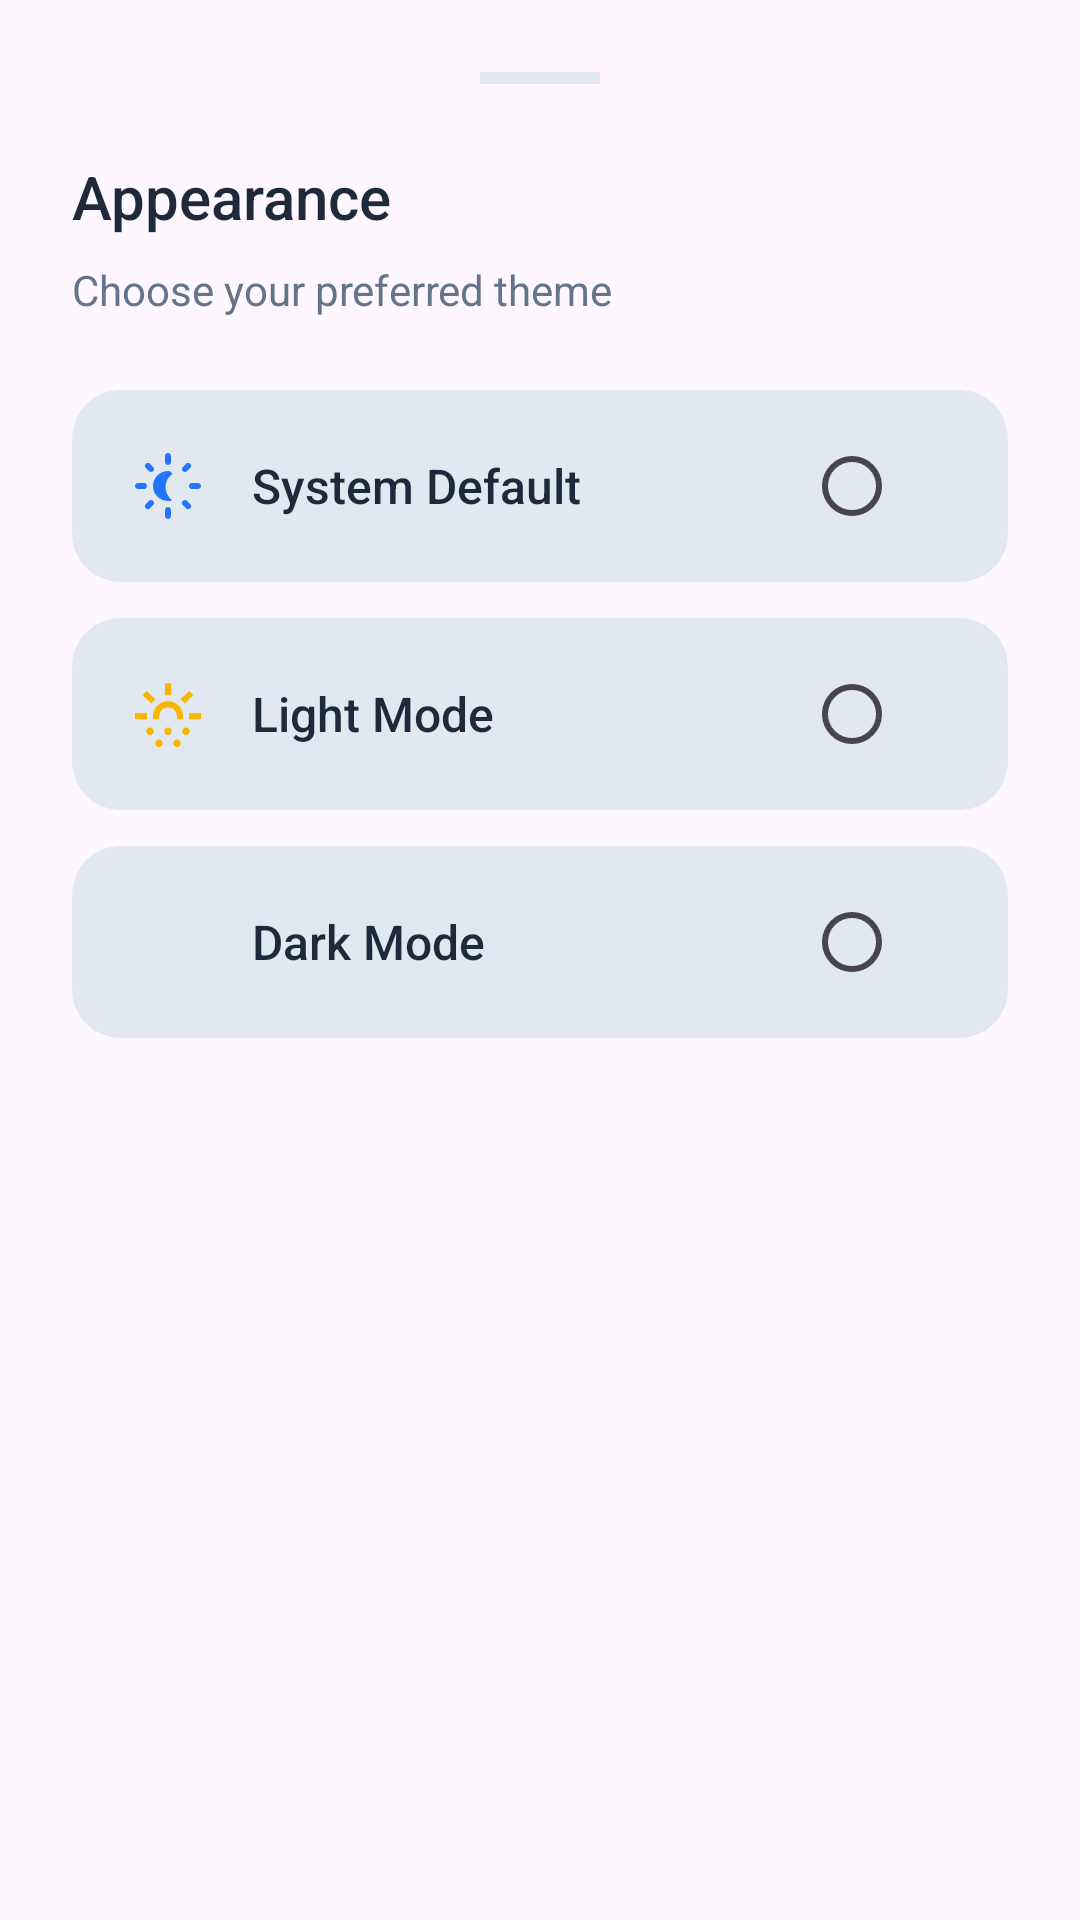

Produce the Android XML layout that renders to this screen, including the resource entries it uses.
<!-- AndroidManifest.xml: application theme Theme.Solvly -->
<!-- res/layout/layout_theme_selection_sheet.xml -->
<?xml version="1.0" encoding="utf-8"?>
<LinearLayout xmlns:android="http://schemas.android.com/apk/res/android"
    xmlns:app="http://schemas.android.com/apk/res-auto"
    android:layout_width="match_parent"
    android:layout_height="wrap_content"
    android:background="@drawable/bg_bottom_sheet"
    android:orientation="vertical"
    android:padding="24dp">

    <View
        android:layout_width="40dp"
        android:layout_height="4dp"
        android:layout_gravity="center_horizontal"
        android:layout_marginBottom="24dp"
        android:background="@color/divider" />

    <TextView
        android:layout_width="wrap_content"
        android:layout_height="wrap_content"
        android:fontFamily="sans-serif-medium"
        android:text="@string/theme_title"
        android:textColor="@color/on_surface"
        android:textSize="20sp" />

    <TextView
        android:layout_width="wrap_content"
        android:layout_height="wrap_content"
        android:layout_marginTop="8dp"
        android:layout_marginBottom="24dp"
        android:text="@string/theme_subtitle"
        android:textColor="@color/text_secondary"
        android:textSize="14sp" />

    <com.google.android.material.card.MaterialCardView
        android:id="@+id/themeSystem"
        android:layout_width="match_parent"
        android:layout_height="wrap_content"
        android:layout_marginBottom="12dp"
        app:cardBackgroundColor="@color/divider"
        app:cardCornerRadius="16dp"
        app:cardElevation="0dp"
        app:strokeColor="#2575FC"
        app:strokeWidth="0dp">

        <LinearLayout
            android:layout_width="match_parent"
            android:layout_height="64dp"
            android:gravity="center_vertical"
            android:orientation="horizontal"
            android:paddingHorizontal="20dp">

            <ImageView
                android:layout_width="24dp"
                android:layout_height="24dp"
                android:src="@drawable/ic_theme"
                app:tint="#2575FC" />

            <TextView
                android:layout_width="0dp"
                android:layout_height="wrap_content"
                android:layout_marginStart="16dp"
                android:layout_weight="1"
                android:fontFamily="sans-serif-medium"
                android:text="@string/theme_system_default"
                android:textColor="@color/on_surface"
                android:textSize="16sp" />

            <RadioButton
                android:id="@+id/radioSystem"
                android:layout_width="wrap_content"
                android:layout_height="wrap_content"
                android:clickable="false" />
        </LinearLayout>
    </com.google.android.material.card.MaterialCardView>

    <com.google.android.material.card.MaterialCardView
        android:id="@+id/themeLight"
        android:layout_width="match_parent"
        android:layout_height="wrap_content"
        android:layout_marginBottom="12dp"
        app:cardBackgroundColor="@color/divider"
        app:cardCornerRadius="16dp"
        app:cardElevation="0dp"
        app:strokeColor="#2575FC"
        app:strokeWidth="0dp">

        <LinearLayout
            android:layout_width="match_parent"
            android:layout_height="64dp"
            android:gravity="center_vertical"
            android:orientation="horizontal"
            android:paddingHorizontal="20dp">

            <ImageView
                android:layout_width="24dp"
                android:layout_height="24dp"
                android:src="@drawable/ic_light"
                app:tint="#F7B500" />

            <TextView
                android:layout_width="0dp"
                android:layout_height="wrap_content"
                android:layout_marginStart="16dp"
                android:layout_weight="1"
                android:fontFamily="sans-serif-medium"
                android:text="@string/theme_light_mode"
                android:textColor="@color/on_surface"
                android:textSize="16sp" />

            <RadioButton
                android:id="@+id/radioLight"
                android:layout_width="wrap_content"
                android:layout_height="wrap_content"
                android:clickable="false" />
        </LinearLayout>
    </com.google.android.material.card.MaterialCardView>

    <com.google.android.material.card.MaterialCardView
        android:id="@+id/themeDark"
        android:layout_width="match_parent"
        android:layout_height="wrap_content"
        android:layout_marginBottom="24dp"
        app:cardBackgroundColor="@color/divider"
        app:cardCornerRadius="16dp"
        app:cardElevation="0dp"
        app:strokeColor="#2575FC"
        app:strokeWidth="0dp">

        <LinearLayout
            android:layout_width="match_parent"
            android:layout_height="64dp"
            android:gravity="center_vertical"
            android:orientation="horizontal"
            android:paddingHorizontal="20dp">

            <ImageView
                android:layout_width="24dp"
                android:layout_height="24dp"
                android:src="@drawable/ic_dark"
                app:tint="#5856D6" />

            <TextView
                android:layout_width="0dp"
                android:layout_height="wrap_content"
                android:layout_marginStart="16dp"
                android:layout_weight="1"
                android:fontFamily="sans-serif-medium"
                android:text="@string/theme_dark_mode"
                android:textColor="@color/on_surface"
                android:textSize="16sp" />

            <RadioButton
                android:id="@+id/radioDark"
                android:layout_width="wrap_content"
                android:layout_height="wrap_content"
                android:clickable="false" />
        </LinearLayout>
    </com.google.android.material.card.MaterialCardView>

</LinearLayout>
<!-- resources referenced by this layout -->
<resources>
  <color name="divider">#E2E8F0</color>
  <color name="on_surface">#1E293B</color>
  <color name="text_secondary">#64748B</color>
  <!-- drawable ic_light (drawable) -->
  <vector xmlns:android="http://schemas.android.com/apk/res/android" android:height="24dp" android:tint="#000000" android:viewportHeight="960" android:viewportWidth="960" android:width="24dp">
        
      <path android:fillColor="@android:color/white" android:pathData="M40,550L40,470L200,470L200,550L40,550ZM254,340L140,227L197,171L310,284L254,340ZM204.5,745.5Q190,731 190,710Q190,689 204.5,674.5Q219,660 240,660Q261,660 275.5,674.5Q290,689 290,710Q290,731 275.5,745.5Q261,760 240,760Q219,760 204.5,745.5ZM280,550L280,510Q280,427 338.5,368.5Q397,310 480,310Q563,310 621.5,368.5Q680,427 680,510L680,550L600,550L600,510Q600,460 565,425Q530,390 480,390Q430,390 395,425Q360,460 360,510L360,550L280,550ZM324.5,905.5Q310,891 310,870Q310,849 324.5,834.5Q339,820 360,820Q381,820 395.5,834.5Q410,849 410,870Q410,891 395.5,905.5Q381,920 360,920Q339,920 324.5,905.5ZM444.5,745.5Q430,731 430,710Q430,689 444.5,674.5Q459,660 480,660Q501,660 515.5,674.5Q530,689 530,710Q530,731 515.5,745.5Q501,760 480,760Q459,760 444.5,745.5ZM440,230L440,70L520,70L520,230L440,230ZM564.5,905.5Q550,891 550,870Q550,849 564.5,834.5Q579,820 600,820Q621,820 635.5,834.5Q650,849 650,870Q650,891 635.5,905.5Q621,920 600,920Q579,920 564.5,905.5ZM706,340L649,284L763,171L819,227L706,340ZM684.5,745.5Q670,731 670,710Q670,689 684.5,674.5Q699,660 720,660Q741,660 755.5,674.5Q770,689 770,710Q770,731 755.5,745.5Q741,760 720,760Q699,760 684.5,745.5ZM760,550L760,470L920,470L920,550L760,550ZM480,550L480,550Q480,550 480,550Q480,550 480,550Q480,550 480,550Q480,550 480,550L480,550Z"/>
      
  </vector>
  <!-- drawable ic_theme (drawable) -->
  <vector xmlns:android="http://schemas.android.com/apk/res/android"
      android:width="24dp"
      android:height="24dp"
      android:viewportWidth="24"
      android:viewportHeight="24"
      android:tint="#000000">
      <path
          android:fillColor="@android:color/white"
          android:pathData="M12,7c-2.76,0 -5,2.24 -5,5s2.24,5 5,5c.51,0 1,-0.08 1.46,-0.23c-1.37,-0.98 -2.26,-2.58 -2.26,-4.4s0.89,-3.42 2.26,-4.4C13,7.08 12.51,7 12,7zM2,13h2c0.55,0 1,-0.45 1,-1s-0.45,-1 -1,-1H2c-0.55,0 -1,0.45 -1,1s0.45,1 1,1zM20,13h2c0.55,0 1,-0.45 1,-1s-0.45,-1 -1,-1h-2c-0.55,0 -1,0.45 -1,1s0.45,1 1,1zM11,2v2c0,0.55 0.45,1 1,1s1,-0.45 1,-1V2c0,-0.55 -0.45,-1 -1,-1s-1,0.45 -1,1zM11,20v2c0,0.55 0.45,1 1,1s1,-0.45 1,-1v-2c0,-0.55 -0.45,-1 -1,-1s-1,0.45 -1,1zM5.99,4.58c-0.39,-0.39 -1.03,-0.39 -1.41,0s-0.39,1.03 0,1.41l1.06,1.06c0.39,0.39 1.03,0.39 1.41,0s0.39,-1.03 0,-1.41L5.99,4.58zM18.36,16.95c-0.39,-0.39 -1.03,-0.39 -1.41,0s-0.39,1.03 0,1.41l1.06,1.06c0.39,0.39 1.03,0.39 1.41,0s0.39,-1.03 0,-1.41L18.36,16.95zM19.42,5.99c0.39,-0.39 0.39,-1.03 0,-1.41s-1.03,-0.39 -1.41,0l-1.06,1.06c-0.39,0.39 -0.39,1.03 0,1.41s1.03,0.39 1.41,0L19.42,5.99zM7.05,18.36c0.39,-0.39 0.39,-1.03 0,-1.41s-1.03,-0.39 -1.41,0l-1.06,1.06c-0.39,0.39 -0.39,1.03 0,1.41s1.03,0.39 1.41,0L7.05,18.36z" />
  </vector>
  <string name="theme_dark_mode">Dark Mode</string>
  <string name="theme_light_mode">Light Mode</string>
  <string name="theme_subtitle">Choose your preferred theme</string>
  <string name="theme_system_default">System Default</string>
  <string name="theme_title">Appearance</string>
  <style name="Theme.Solvly" parent="Base.Theme.Solvly" />
  <style name="Base.Theme.Solvly" parent="Theme.Material3.DayNight.NoActionBar">
          <item name="android:windowLightStatusBar">true</item>
          <item name="android:statusBarColor">@color/status_bar_light</item>
      </style>
  <color name="status_bar_light">#F1F5F9</color>
</resources>
